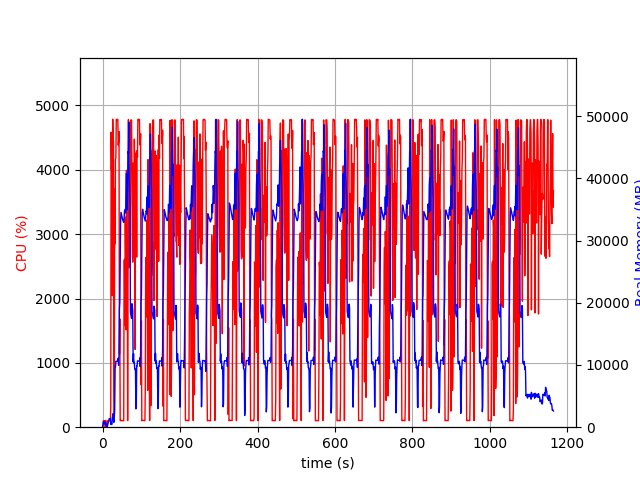

The data file committed next to this chart (first rows):
elapsed_time, nproc, cpu, mem_real, mem_virtual
3.981590270996094e-05, 1, 0.0, 7.82, 3185
1.006, 5, 29.8, 314.4, 2283
2.012, 4, 100.2, 744.4, 2537
3.02, 5, 101.3, 896.9, 3047
4.028, 3, 99.3, 632.9, 2159
5.035, 3, 99.2, 728.8, 2271
6.042, 3, 100.3, 872.7, 2399
7.049, 4, 3.0, 420.4, 2013
8.057, 6, 108.2, 716.8, 2930
9.064, 3, 2.0, 320.8, 1696
10.07, 3, 0.0, 263.5, 1614
11.08, 3, 3.0, 291.7, 1666
12.09, 1, 10.9, 73.6, 690.8
13.09, 1, 100.2, 347.6, 1895
14.1, 1, 99.2, 611.6, 3175
15.11, 1, 100.3, 897.6, 3175
16.11, 1, 99.3, 1138, 5741
17.12, 1, 100.3, 1369, 5229
18.13, 1, 100.1, 1369, 5229
19.14, 1, 99.1, 1369, 5229
20.15, 1, 100.1, 1369, 5229
21.16, 1, 314.2, 520.8, 9211
22.17, 1, 4584, 409.2, 9211
23.19, 1, 4003, 532.2, 9247
24.21, 1, 4226, 460.7, 9263
25.22, 1, 2044, 1663, 9827
26.24, 1, 4787, 1663, 9827
27.26, 1, 4485, 2176, 9827
28.28, 1, 4437, 997, 9827
29.3, 1, 1129, 778.6, 10879
30.3, 1, 100.2, 1865, 10399
31.31, 1, 3698, 2701, 10399
32.36, 1, 2847, 9491, 17117
33.37, 1, 4157, 9700, 21213
34.39, 1, 4187, 10596, 21213
35.4, 1, 4781, 10593, 21213
36.42, 1, 4785, 10589, 21213
37.44, 1, 4779, 10589, 21213
38.46, 1, 4784, 10589, 21213
39.47, 1, 4782, 10589, 21213
40.49, 1, 4384, 11101, 21213
41.51, 1, 4451, 9951, 21213
42.53, 1, 4595, 11518, 24717
43.55, 1, 1134, 19071, 36355
44.56, 1, 1684, 20017, 56835
45.57, 1, 100.3, 26088, 56835
46.58, 1, 104.2, 32920, 56835
47.58, 1, 103.2, 34530, 56835
48.59, 1, 104.2, 34236, 56835
49.6, 1, 102.3, 33933, 56835
50.61, 1, 103.2, 33615, 56835
51.61, 1, 101.3, 33419, 56835
52.62, 1, 101.2, 33238, 56835
53.63, 1, 101.2, 33091, 56835
54.64, 1, 100.2, 32933, 56835
55.65, 1, 2582, 33592, 56835
56.67, 1, 2610, 34740, 56835
57.68, 1, 1586, 34892, 56835
58.69, 1, 3263, 35016, 56835
59.71, 1, 2585, 34439, 81411
... 1,089 more rows
